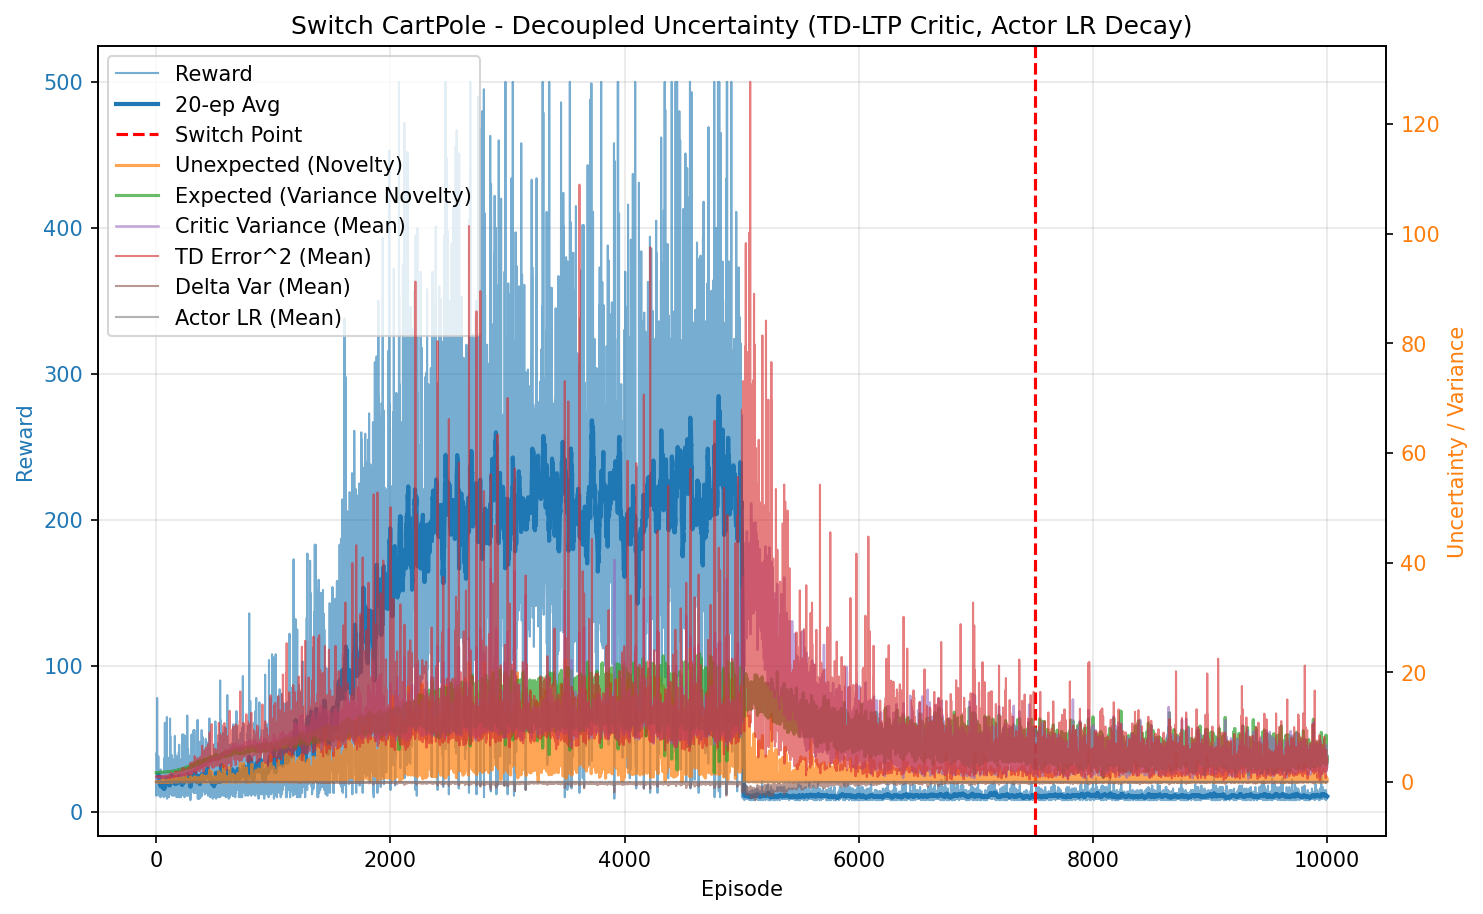

The data file committed next to this chart (first rows):
episode, reward, unexpected_uncertainty, expected_uncertainty, mean_variance, mean_td_error_sq, mean_delta_var, mean_actor_lr, mean_abs_td
0, 40.0, 8.533470558359435e-06, 1.673, 0.6973, 0.9945, 9.003918273834968e-05, 0.0003, 0.9972
1, 35.0, 3.4615869041069696e-09, 1.678, 0.7039, 0.9885, 8.449670512514325e-05, 0.0003, 0.9941
2, 11.0, 2.9734805090802667e-10, 1.681, 0.7074, 0.9762, 7.936153385584565e-05, 0.0003, 0.9876
3, 21.0, 2.742551697958367e-12, 1.685, 0.7109, 0.9659, 7.43948985674343e-05, 0.0003, 0.9825
4, 20.0, 0.009784, 1.688, 0.7142, 1.001, 8.29803452493824e-05, 0.0003, 0.9998
5, 18.0, 0.0001762, 1.691, 0.7179, 0.9709, 7.252212286197906e-05, 0.0003, 0.9846
6, 16.0, 4.960897426948758e-06, 1.694, 0.7206, 0.9731, 7.206812037651879e-05, 0.0003, 0.9855
7, 21.0, 4.5756202605424046e-08, 1.698, 0.7262, 0.9559, 6.483948638085819e-05, 0.0003, 0.9766
8, 78.0, 0.0001103, 1.711, 0.7362, 0.9694, 6.489276715059996e-05, 0.0003, 0.9827
9, 29.0, 0.00226, 1.713, 0.7451, 0.9576, 5.9700956412998306e-05, 0.0003, 0.9753
10, 36.0, 0.0002239, 1.724, 0.7471, 0.976, 6.334564098435535e-05, 0.0003, 0.9839
11, 18.0, 0.0004362, 1.726, 0.752, 0.941, 5.9666792754500264e-05, 0.0003, 0.9612
12, 18.0, 0.03718, 1.723, 0.7504, 1.012, 7.444827278255477e-05, 0.0003, 0.9997
13, 22.0, 0.07033, 1.725, 0.7543, 1.009, 7.069088276083492e-05, 0.0003, 0.9986
14, 15.0, 0.01889, 1.731, 0.7586, 0.9668, 5.974288182623984e-05, 0.0003, 0.9749
15, 22.0, 0.0006935, 1.737, 0.7638, 0.9273, 5.0068276454089725e-05, 0.0003, 0.9529
16, 21.0, 0.0006655, 1.734, 0.7627, 0.953, 5.223899098471613e-05, 0.0003, 0.9695
17, 14.0, 2.9269567433811e-05, 1.736, 0.7595, 0.8787, 3.548199866274184e-05, 0.0003, 0.9297
18, 38.0, 0.0306, 1.738, 0.7699, 0.9698, 5.5236330968876896e-05, 0.0003, 0.9774
19, 13.0, 0.002313, 1.74, 0.7667, 0.9481, 5.546549575169817e-05, 0.0003, 0.9592
20, 18.0, 0.001715, 1.743, 0.7706, 0.9424, 4.833285120558431e-05, 0.0003, 0.9589
21, 20.0, 0.08022, 1.75, 0.7755, 1.024, 6.714382022836123e-05, 0.0003, 0.9966
22, 22.0, 0.0255, 1.751, 0.7811, 0.9832, 5.3520009237594484e-05, 0.0003, 0.9791
23, 18.0, 0.0004594, 1.749, 0.7729, 0.8916, 3.602831990367743e-05, 0.0003, 0.9318
24, 27.0, 0.0008751, 1.752, 0.7874, 0.926, 3.9332722760665196e-05, 0.0003, 0.951
25, 11.0, 7.517382326586269e-05, 1.761, 0.7841, 0.848, 1.524438986231273e-05, 0.0003, 0.8999
26, 18.0, 0.02196, 1.759, 0.7818, 0.9986, 5.5402835227039e-05, 0.0003, 0.9825
27, 15.0, 0.0007725, 1.76, 0.7839, 0.8271, 1.531468767778061e-05, 0.0003, 0.8924
28, 25.0, 0.02111, 1.759, 0.7839, 0.9406, 4.084639882855127e-05, 0.0003, 0.9545
29, 16.0, 0.01919, 1.767, 0.7932, 0.9566, 4.231205291987527e-05, 0.0003, 0.949
30, 15.0, 0.0006752, 1.764, 0.7871, 0.8547, 1.2882861470474669e-05, 0.0003, 0.9026
31, 16.0, 1.900637219185889e-05, 1.76, 0.7904, 0.8616, 1.9231688131821306e-05, 0.0003, 0.9071
32, 12.0, 1.3061079516742052e-06, 1.767, 0.7991, 0.8638, 1.1607233068320493e-05, 0.0003, 0.896
33, 15.0, 4.595458815988748e-08, 1.763, 0.7942, 0.8535, 8.319127571457824e-06, 0.0003, 0.9037
34, 21.0, 0.002189, 1.764, 0.7913, 0.904, 3.262971708634393e-05, 0.0003, 0.9232
35, 24.0, 0.1123, 1.77, 0.8001, 0.9647, 3.579468464589566e-05, 0.0003, 0.9601
36, 10.0, 0.01206, 1.766, 0.7884, 0.8743, 8.501103208824635e-06, 0.0003, 0.8984
37, 11.0, 0.001036, 1.768, 0.7978, 0.8682, -1.7773601742208931e-06, 0.0003, 0.9028
38, 29.0, 0.1106, 1.77, 0.8044, 0.9534, 3.070996551619255e-05, 0.0003, 0.9551
39, 16.0, 0.01259, 1.774, 0.8056, 0.8662, 3.356829441042213e-06, 0.0003, 0.9029
40, 21.0, 0.0001162, 1.771, 0.8078, 0.8059, 2.2448765021397978e-07, 0.0003, 0.8647
41, 15.0, 4.086953985069485e-06, 1.775, 0.7986, 0.8907, 9.918116287892113e-07, 0.0003, 0.9111
42, 22.0, 0.07191, 1.773, 0.7977, 0.927, 1.626278949348939e-05, 0.0003, 0.9388
43, 24.0, 0.03463, 1.778, 0.8091, 0.9202, 1.2389281839174577e-05, 0.0003, 0.9307
44, 13.0, 0.001904, 1.773, 0.8045, 0.8395, -3.352396679865407e-07, 0.0003, 0.8736
45, 18.0, 0.07756, 1.783, 0.8098, 0.9514, 2.23275557199446e-05, 0.0003, 0.9375
46, 13.0, 0.004264, 1.778, 0.8141, 0.7645, -2.3987102504174703e-05, 0.0003, 0.8322
47, 22.0, 3.146319942516067e-05, 1.778, 0.8099, 0.7985, -9.102176706604158e-06, 0.0003, 0.8667
48, 13.0, 1.7297076807499668e-06, 1.778, 0.8057, 0.8871, 7.959081227201005e-07, 0.0003, 0.9008
49, 17.0, 0.08794, 1.777, 0.8048, 0.9588, 1.5139434965672142e-05, 0.0003, 0.943
50, 15.0, 0.1941, 1.78, 0.8117, 1.068, 5.598626277304889e-05, 0.0003, 0.9756
51, 21.0, 0.1128, 1.786, 0.8133, 0.9259, 1.9362517409768088e-05, 0.0003, 0.9284
52, 27.0, 0.1576, 1.78, 0.82, 0.9581, 4.034062285827217e-05, 0.0003, 0.9456
53, 13.0, 0.008664, 1.787, 0.8216, 0.661, -3.765991691064594e-05, 0.0003, 0.7756
54, 12.0, 0.0005954, 1.787, 0.8163, 0.8382, -1.399672326152028e-05, 0.0003, 0.8835
55, 14.0, 0.06161, 1.784, 0.8042, 0.9761, 3.4744621435723326e-05, 0.0003, 0.9524
56, 14.0, 0.02856, 1.787, 0.8176, 0.8874, 4.726659989734275e-06, 0.0003, 0.8946
57, 13.0, 0.09466, 1.784, 0.8135, 0.9372, 9.826476744367668e-06, 0.0003, 0.9263
58, 15.0, 0.08118, 1.793, 0.8228, 0.9708, 5.244945272917576e-05, 0.0003, 0.9395
59, 12.0, 0.005579, 1.791, 0.8231, 0.8, -9.84472471457772e-06, 0.0003, 0.8607
... 9,940 more rows
